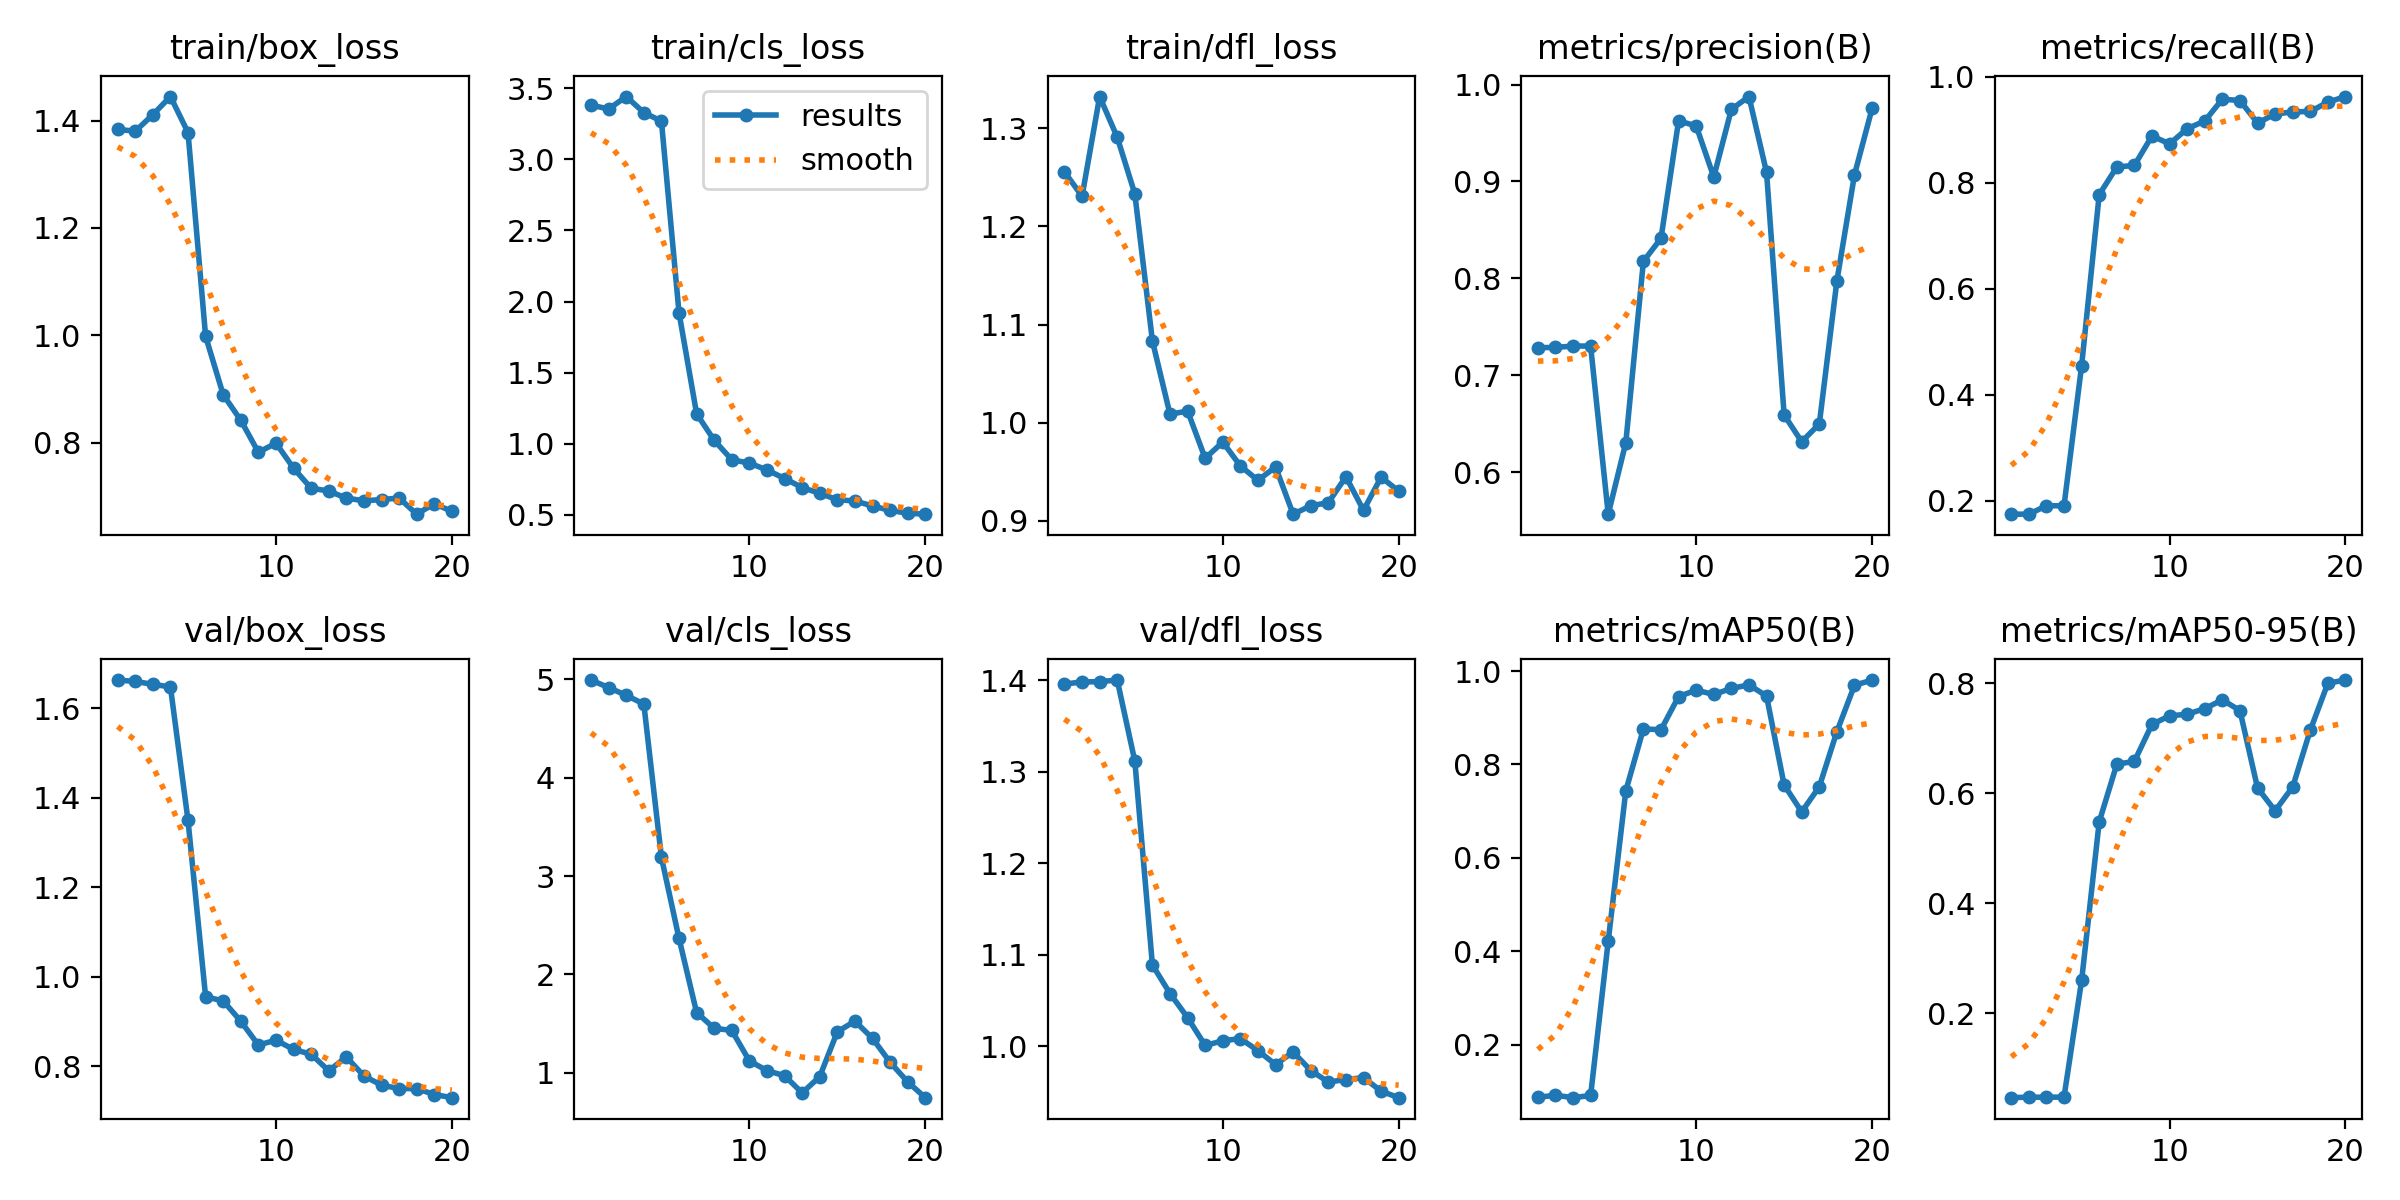

Data behind this chart, as committed beside it:
epoch, time, train/box_loss, train/cls_loss, train/dfl_loss, metrics/precision(B), metrics/recall(B), metrics/mAP50(B), metrics/mAP50-95(B), val/box_loss, val/cls_loss, val/dfl_loss, lr/pg0, lr/pg1, lr/pg2
1, 2.25, 1.384, 3.38, 1.256, 0.7285, 0.1746, 0.08721, 0.04665, 1.663, 4.994, 1.396, 1.429e-05, 1.429e-05, 1.429e-05
2, 3.446, 1.38, 3.353, 1.231, 0.7287, 0.1746, 0.0917, 0.04766, 1.659, 4.917, 1.398, 4.07479e-05, 4.07479e-05, 4.07479e-05
3, 4.599, 1.411, 3.44, 1.332, 0.7301, 0.1905, 0.08647, 0.0474, 1.653, 4.839, 1.399, 6.43764e-05, 6.43764e-05, 6.43764e-05
4, 5.71, 1.445, 3.328, 1.291, 0.7301, 0.1905, 0.09115, 0.04781, 1.647, 4.75, 1.4, 8.51755e-05, 8.51755e-05, 8.51755e-05
5, 6.844, 1.378, 3.268, 1.233, 0.5566, 0.4548, 0.4218, 0.2597, 1.349, 3.191, 1.312, 0.0001031, 0.0001031, 0.0001031
6, 8.082, 0.9982, 1.921, 1.083, 0.6304, 0.7774, 0.7436, 0.5482, 0.9551, 2.367, 1.089, 0.0001183, 0.0001183, 0.0001183
7, 9.333, 0.8894, 1.211, 1.009, 0.8175, 0.8296, 0.8762, 0.6529, 0.9458, 1.612, 1.058, 0.0001306, 0.0001306, 0.0001306
8, 10.57, 0.8419, 1.025, 1.012, 0.8413, 0.8326, 0.8743, 0.6582, 0.9005, 1.452, 1.031, 0.0001401, 0.0001401, 0.0001401
9, 11.81, 0.7823, 0.8884, 0.9638, 0.9625, 0.8882, 0.9455, 0.7254, 0.8471, 1.43, 1.001, 0.0001467, 0.0001467, 0.0001467
10, 13.04, 0.7993, 0.8643, 0.9804, 0.9573, 0.8732, 0.9592, 0.7409, 0.8583, 1.121, 1.006, 0.0001506, 0.0001506, 0.0001506
11, 14.25, 0.7526, 0.8166, 0.9561, 0.9045, 0.9019, 0.9499, 0.7439, 0.8373, 1.022, 1.008, 0.0001515, 0.0001515, 0.0001515
12, 15.46, 0.7154, 0.7562, 0.9414, 0.9743, 0.9164, 0.9629, 0.754, 0.8267, 0.9698, 0.9952, 0.0001497, 0.0001497, 0.0001497
13, 16.65, 0.7102, 0.6929, 0.955, 0.9876, 0.9576, 0.9705, 0.77, 0.7897, 0.795, 0.98, 0.000145, 0.000145, 0.000145
14, 17.84, 0.6969, 0.6517, 0.9069, 0.9094, 0.955, 0.9466, 0.7505, 0.8205, 0.9603, 0.9938, 0.0001375, 0.0001375, 0.0001375
15, 18.98, 0.6921, 0.6073, 0.9155, 0.659, 0.9126, 0.7562, 0.6098, 0.7781, 1.417, 0.9735, 0.0001272, 0.0001272, 0.0001272
16, 20.12, 0.6941, 0.5983, 0.9186, 0.6314, 0.9295, 0.6985, 0.5683, 0.7575, 1.525, 0.9609, 0.0001141, 0.0001141, 0.0001141
17, 21.25, 0.6971, 0.5631, 0.945, 0.6497, 0.9336, 0.7525, 0.6117, 0.75, 1.349, 0.9636, 9.80866e-05, 9.80866e-05, 9.80866e-05
18, 22.39, 0.667, 0.532, 0.9108, 0.7975, 0.9344, 0.8704, 0.7149, 0.7498, 1.106, 0.9657, 7.92738e-05, 7.92738e-05, 7.92738e-05
19, 23.52, 0.6866, 0.5122, 0.9446, 0.9069, 0.952, 0.9697, 0.8003, 0.7366, 0.907, 0.951, 5.76316e-05, 5.76316e-05, 5.76316e-05
20, 24.69, 0.6722, 0.5056, 0.9304, 0.9753, 0.9625, 0.9808, 0.806, 0.7296, 0.7463, 0.9438, 3.31599e-05, 3.31599e-05, 3.31599e-05
